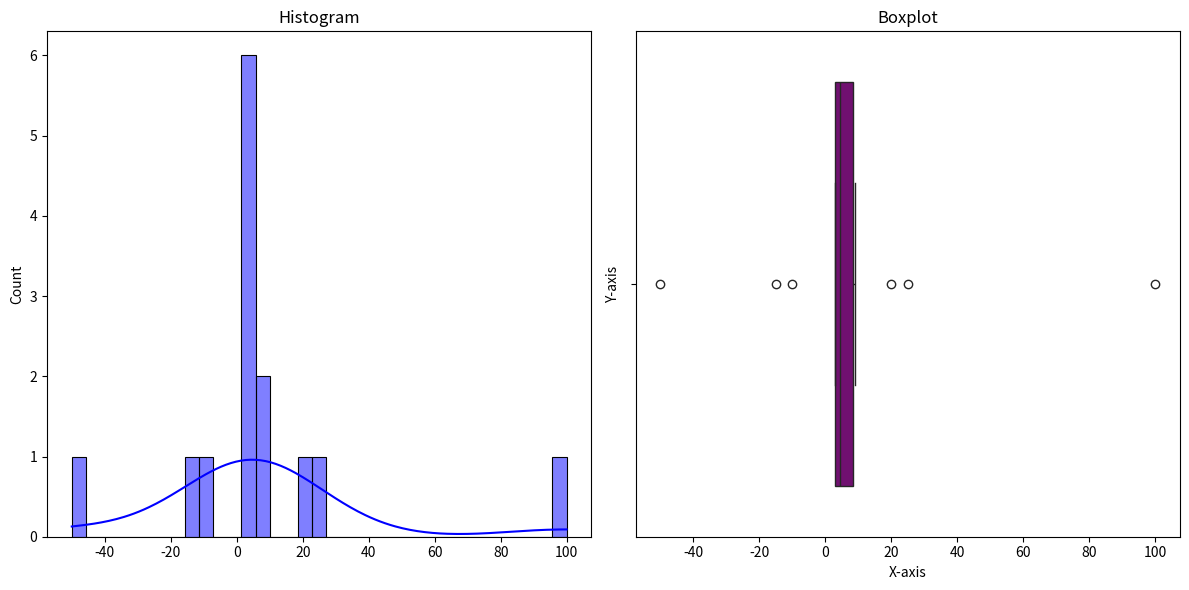

The script that saved this image:
import numpy as np
from scipy import stats
import matplotlib.pyplot as plt
import seaborn as sns

# داده‌های نمونه
data = np.array([3, 6, 5, 3, 9, 5, 4, 3])
data = np.append(data, [-50,-10, -15, 25, 20,100])

# محاسبه IQR
Q1 = np.percentile(data, 25)
Q3 = np.percentile(data, 75)
IQR = Q3 - Q1

# محاسبه مقادیر MAX و MIN برای شناسایی داده‌های پرت
MAX = Q3 + 1.5 * IQR
MIN = Q1 - 1.5 * IQR

# شناسایی داده‌های پرت با استفاده از IQR
outliers_iqr = data[(data < MIN) | (data > MAX)]
print("Outliers (IQR method):", outliers_iqr)

################################################################

mean = np.mean(data)
std_dev = np.std(data)

# تعیین محدوده‌های پرت با استفاده از انحراف معیار
MIN_STD = mean - 3 * std_dev
MAX_STD = mean + 3 * std_dev

# شناسایی داده‌های پرت با استفاده از انحراف معیار
outliers_std = data[(data < MIN_STD) | (data > MAX_STD)]
print("Outliers (Standard Deviation method):", outliers_std)

################################################################

# ایجاد نمودار جعبه‌ای و هیستوگرام با داده‌های نمونه
plt.figure(figsize=(12, 6))

plt.subplot(1, 2, 1)
sns.histplot(data, kde=True, color='blue')
plt.title('Histogram')

plt.subplot(1, 2, 2)
sns.boxplot(data,color='purple',orient='h')
plt.title('Boxplot')
plt.xlabel('X-axis')
plt.ylabel('Y-axis')

plt.tight_layout()
plt.show()
